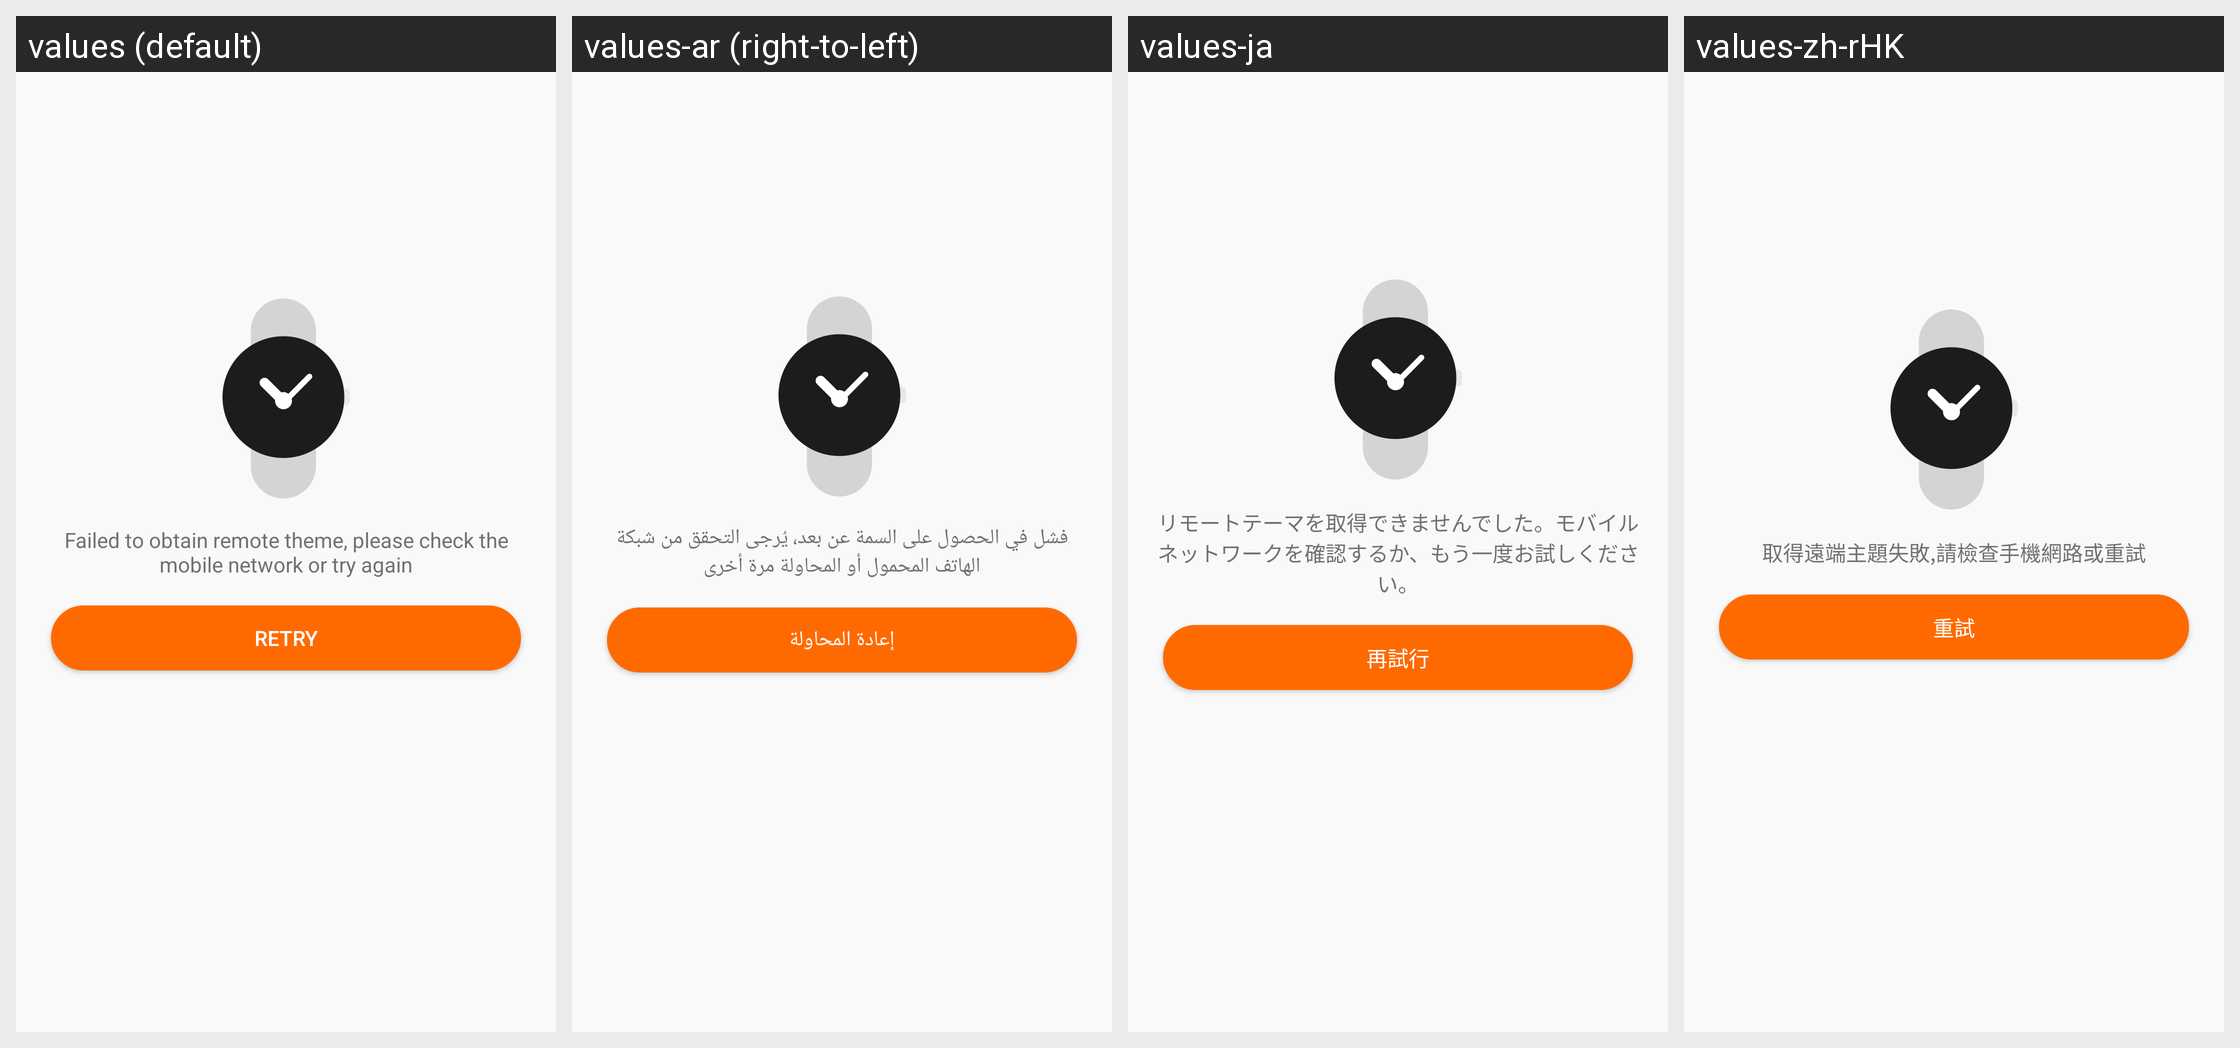

The Android screen above is rendered under several locales of the same app. Produce the string resources it draws, with the default and per-locale values.
Android screen res/layout/fragment_theme.xml rendered under 4 locales, left to right: values (default), values-ar (right-to-left), values-ja, values-zh-rHK. Device: Nexus 5 (rendered at 1080×1920; each locale shown at half size, 540×960, under a caption strip naming it); theme Theme.QCWatch.
Other locales in the repository, not shown: values-ar-rAE, values-as, values-cs, values-de, values-de-rDE, values-el-rGR, values-en-rUS, values-es, values-es-rES, values-fa, values-fr, values-fr-rFR, values-hi-rIN, values-hu, values-in-rID, values-it-rIT, values-ja-rJP, values-kk-rKZ, values-ko-rKR, values-ne, values-nl, values-or, values-pl-rPL, values-pt, values-pt-rPT, values-ro-rRO, values-ru-rRU, values-sk, values-te, values-th-rTH, values-tr-rTR, values-uk, values-ur, values-vi-rVN, values-zh, values-zh-rCN, values-zh-rTW.
Strings drawn on this screen, with the default value and each locale's value (text and hints the layout hard-codes, and strings that could not be matched under every locale, appear in the picture but are not listed):

lewear_text_5
  values: Failed to obtain remote theme, please check the mobile network or try again
  values-ar: فشل في الحصول على السمة عن بعد، يُرجى التحقق من شبكة الهاتف المحمول أو المحاولة مرة أخرى
  values-ja: リモートテーマを取得できませんでした。モバイルネットワークを確認するか、もう一度お試しください。
  values-zh-rHK: 取得遠端主題失敗,請檢查手機網路或重試

qc_text_526
  values: Retry
  values-ar: إعادة المحاولة
  values-ja: 再試行
  values-zh-rHK: 重試
